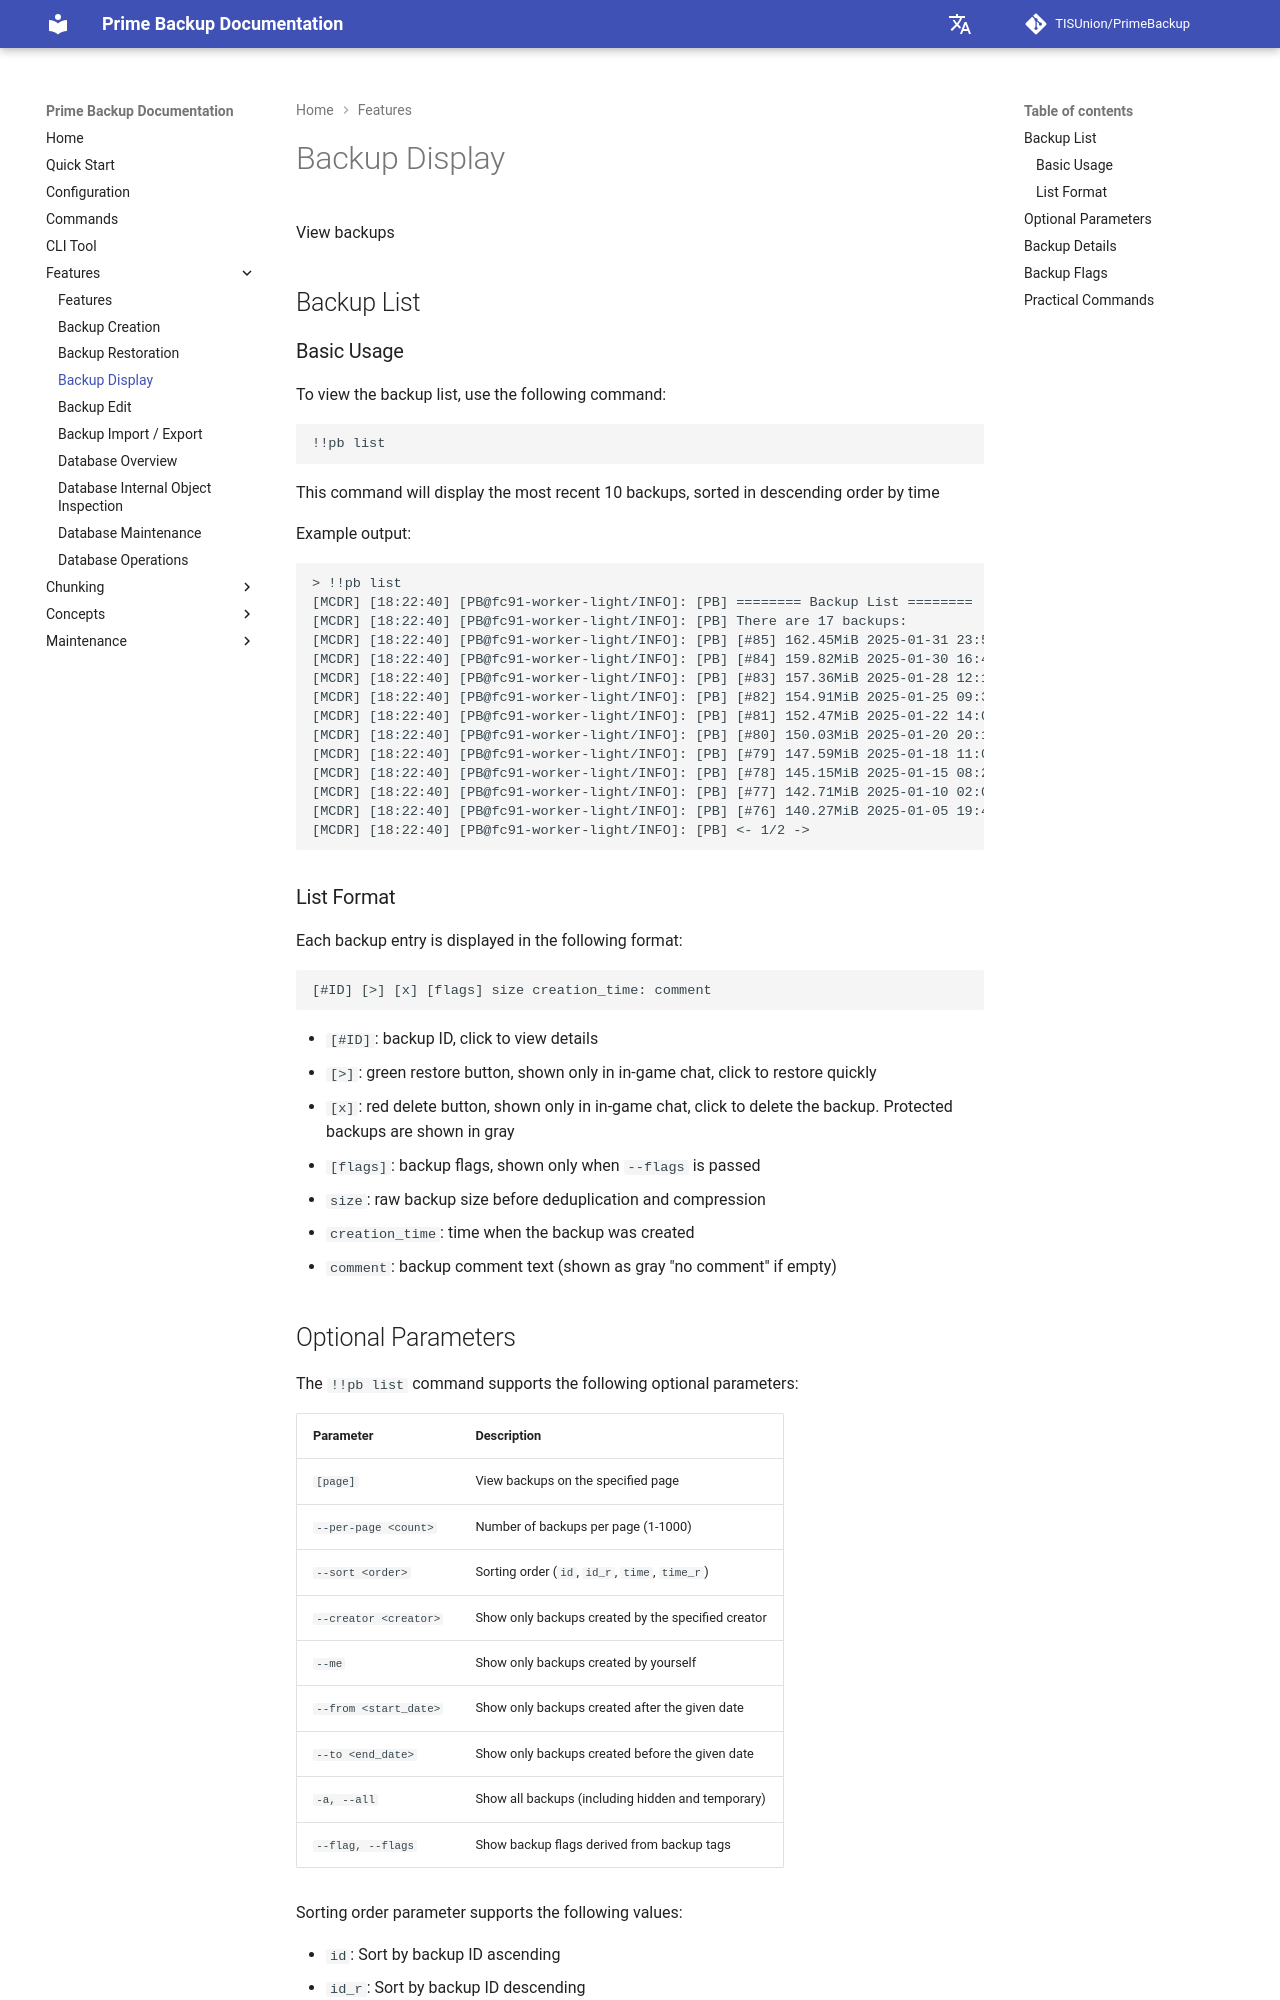

repository: TISUnion/PrimeBackup · page: feature/backup_display/index.html · generator: mkdocs

---
title: 'Backup Display'
---

View backups

## Backup List

### Basic Usage

To view the backup list, use the following command:

```
!!pb list
```

This command will display the most recent 10 backups, sorted in descending order by time

Example output:

```
> !!pb list
[MCDR] [18:22:40] [PB@fc91-worker-light/INFO]: [PB] ======== Backup List ========
[MCDR] [18:22:40] [PB@fc91-worker-light/INFO]: [PB] There are 17 backups:
[MCDR] [18:22:40] [PB@fc91-worker-light/INFO]: [PB] [#85] 162.45MiB 2025-01-31 23:59:59: Final backup of January
[MCDR] [18:22:40] [PB@fc91-worker-light/INFO]: [PB] [#84] 159.82MiB 2025-01-30 16:45:30: Building completed
[MCDR] [18:22:40] [PB@fc91-worker-light/INFO]: [PB] [#83] 157.36MiB 2025-01-28 12:15:45: Storage restructure 2
[MCDR] [18:22:40] [PB@fc91-worker-light/INFO]: [PB] [#82] 154.91MiB 2025-01-25 09:30:20: Storage restructure 1
[MCDR] [18:22:40] [PB@fc91-worker-light/INFO]: [PB] [#81] 152.47MiB 2025-01-22 14:00:00: Weekly backup
[MCDR] [18:22:40] [PB@fc91-worker-light/INFO]: [PB] [#80] 150.03MiB 2025-01-20 20:18:33: no comment
[MCDR] [18:22:40] [PB@fc91-worker-light/INFO]: [PB] [#79] 147.59MiB 2025-01-18 11:05:12: New terrain
[MCDR] [18:22:40] [PB@fc91-worker-light/INFO]: [PB] [#78] 145.15MiB 2025-01-15 08:22:45: Started filling pit
[MCDR] [18:22:40] [PB@fc91-worker-light/INFO]: [PB] [#77] 142.71MiB 2025-01-10 02:00:00: no comment
[MCDR] [18:22:40] [PB@fc91-worker-light/INFO]: [PB] [#76] 140.27MiB 2025-01-05 19:40:15: Base expansion completed
[MCDR] [18:22:40] [PB@fc91-worker-light/INFO]: [PB] <- 1/2 ->
```

### List Format

Each backup entry is displayed in the following format:

```
[#ID] [>] [x] [flags] size creation_time: comment
```

- `[#ID]`: backup ID, click to view details
- `[>]`: green restore button, shown only in in-game chat, click to restore quickly
- `[x]`: red delete button, shown only in in-game chat, click to delete the backup. Protected backups are shown in gray
- `[flags]`: backup flags, shown only when `--flags` is passed
- `size`: raw backup size before deduplication and compression
- `creation_time`: time when the backup was created
- `comment`: backup comment text (shown as gray "no comment" if empty)
